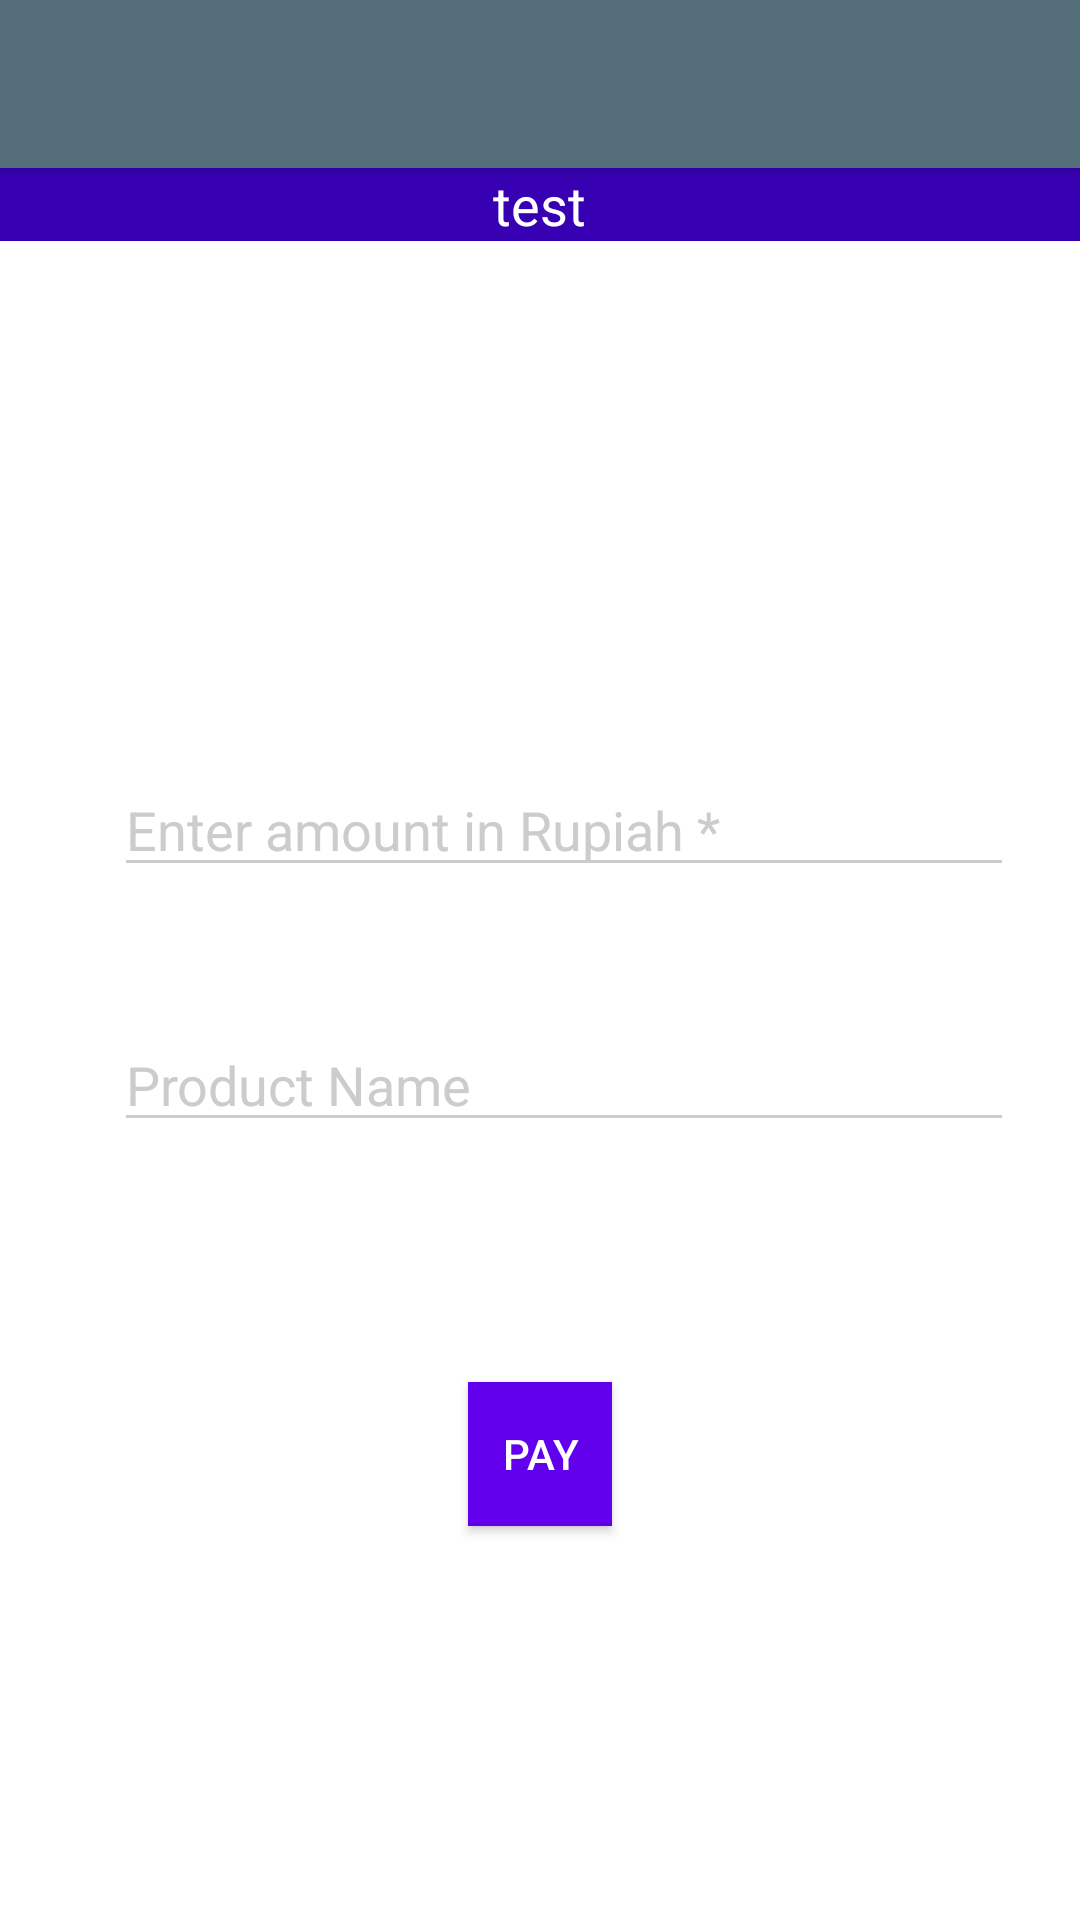

Reconstruct the res/layout file that produces this screen, plus the resources it refers to.
<!-- AndroidManifest.xml: activity theme AppTheme.Dark -->
<!-- res/layout/activity_buyer_payment.xml -->
<?xml version="1.0" encoding="utf-8"?>
<android.support.design.widget.CoordinatorLayout xmlns:android="http://schemas.android.com/apk/res/android"
    xmlns:app="http://schemas.android.com/apk/res-auto"
    xmlns:tools="http://schemas.android.com/tools"
    android:layout_width="match_parent"
    android:layout_height="match_parent"
    android:fitsSystemWindows="true"
    tools:context="id.co.example.bolpax.ui.view.BuyerHomeActivity">

    <android.support.design.widget.AppBarLayout
        android:layout_width="match_parent"
        android:layout_height="wrap_content"
        android:theme="@style/AppTheme.AppBarOverlay">

        <android.support.v7.widget.Toolbar
            android:id="@+id/toolbar"
            android:layout_width="match_parent"
            android:layout_height="?attr/actionBarSize"
            android:background="#546E7A"
            app:popupTheme="@style/AppTheme.PopupOverlay" >
            <TextView
                style="@style/TextAppearance.AppCompat.Widget.ActionBar.Title"
                android:id="@+id/toolbar_title"
                android:layout_width="wrap_content"
                android:layout_height="wrap_content"
                android:layout_gravity="center"
                android:textSize="20dp"
                android:textColor="#ffffff" />
        </android.support.v7.widget.Toolbar>

    </android.support.design.widget.AppBarLayout>

    <include layout="@layout/content_buyer_payment" />

</android.support.design.widget.CoordinatorLayout>
<!-- res/layout/content_buyer_payment.xml (included above) -->
<?xml version="1.0" encoding="utf-8"?>
<RelativeLayout xmlns:android="http://schemas.android.com/apk/res/android"
    xmlns:app="http://schemas.android.com/apk/res-auto"
    xmlns:tools="http://schemas.android.com/tools"
    android:layout_width="match_parent"
    android:layout_height="match_parent"
    app:layout_behavior="@string/appbar_scrolling_view_behavior"
    >
    <RelativeLayout
        android:layout_width="match_parent"
        android:layout_height="wrap_content"
        android:layout_alignParentTop="true"
        android:layout_centerHorizontal="true"
        android:id="@+id/relativeLayout"
        android:background="@color/colorPrimaryDark">

        <TextView
            android:layout_width="wrap_content"
            android:layout_height="wrap_content"
            android:textAppearance="?android:attr/textAppearanceMedium"
            android:text="test"
            android:id="@+id/merchantNameText"
            android:textColor="#ffffff"
            android:layout_alignParentTop="true"
            android:layout_centerHorizontal="true" />
    </RelativeLayout>

    <RelativeLayout
        android:layout_width="match_parent"
        android:layout_height="match_parent"
        android:layout_below="@+id/relativeLayout"
        android:layout_centerHorizontal="true"
        >

        <ImageView
            android:layout_width="70dp"
            android:layout_height="70dp"
            android:id="@+id/imageView2"
            android:layout_alignParentTop="true"
            android:layout_centerHorizontal="true"
            android:layout_marginTop="42dp"
            android:src="@drawable/store"/>

        <EditText
            android:layout_width="300dp"
            android:layout_height="wrap_content"
            android:inputType="number"
            android:hint="Enter amount in Rupiah *"
            android:ems="10"
            android:textColor="#000000"
            android:id="@+id/amountText"
            android:layout_marginTop="62dp"
            android:layout_below="@+id/imageView2"
            android:layout_alignParentLeft="true"
            android:layout_alignParentStart="true"
            android:layout_marginLeft="38dp"
            android:layout_marginStart="38dp" />

        <EditText
            android:layout_width="300dp"
            android:layout_height="wrap_content"
            android:inputType="textPersonName"
            android:hint="Product Name"
            android:textColor="#000000"
            android:ems="10"
            android:id="@+id/productNameText"
            android:layout_centerVertical="true"
            android:layout_alignLeft="@+id/amountText"
            android:layout_alignStart="@+id/amountText" />

        <Button
            style="?android:attr/buttonStyleSmall"
            android:layout_width="wrap_content"
            android:layout_height="wrap_content"
            android:text="Pay"
            android:id="@+id/payBut"
            android:textColor="#ffffff"
            android:background="@color/colorPrimary"
            android:layout_below="@+id/productNameText"
            android:layout_centerHorizontal="true"
            android:layout_marginTop="80dp" />


    </RelativeLayout>


</RelativeLayout>
<!-- resources referenced by this layout -->
<resources>
  <style name="AppTheme.AppBarOverlay" parent="ThemeOverlay.AppCompat.Dark.ActionBar" />
  <style name="AppTheme.PopupOverlay" parent="ThemeOverlay.AppCompat.Light" />
  <style name="AppTheme.Dark" parent="Theme.AppCompat.NoActionBar">
          <item name="colorPrimary">@color/primary</item>
          <item name="colorPrimaryDark">@color/colorPrimaryDark</item>
          <item name="colorAccent">@color/colorPrimaryDark</item>
  
          <item name="android:windowBackground">@color/white</item>
  
          <item name="colorControlNormal">@color/iron</item>
          <item name="colorControlActivated">@color/white</item>
          <item name="colorControlHighlight">@color/white</item>
          <item name="android:textColorHint">@color/iron</item>
  
          <item name="colorButtonNormal">@color/primary_darker</item>
          <item name="android:colorButtonNormal">@color/primary_darker</item>
      </style>
  <color name="primary">#E43F3F</color>
  <color name="white">#FFFFFF</color>
  <color name="iron">#CCCCCC</color>
  <color name="primary_darker">#CC1D1D</color>
  <!-- not gathered from this repository: default colours our renderer supplied (Android Studio template values) -->
  <color name="colorPrimary">#FF6200EE</color>
  <color name="colorPrimaryDark">#FF3700B3</color>
</resources>
